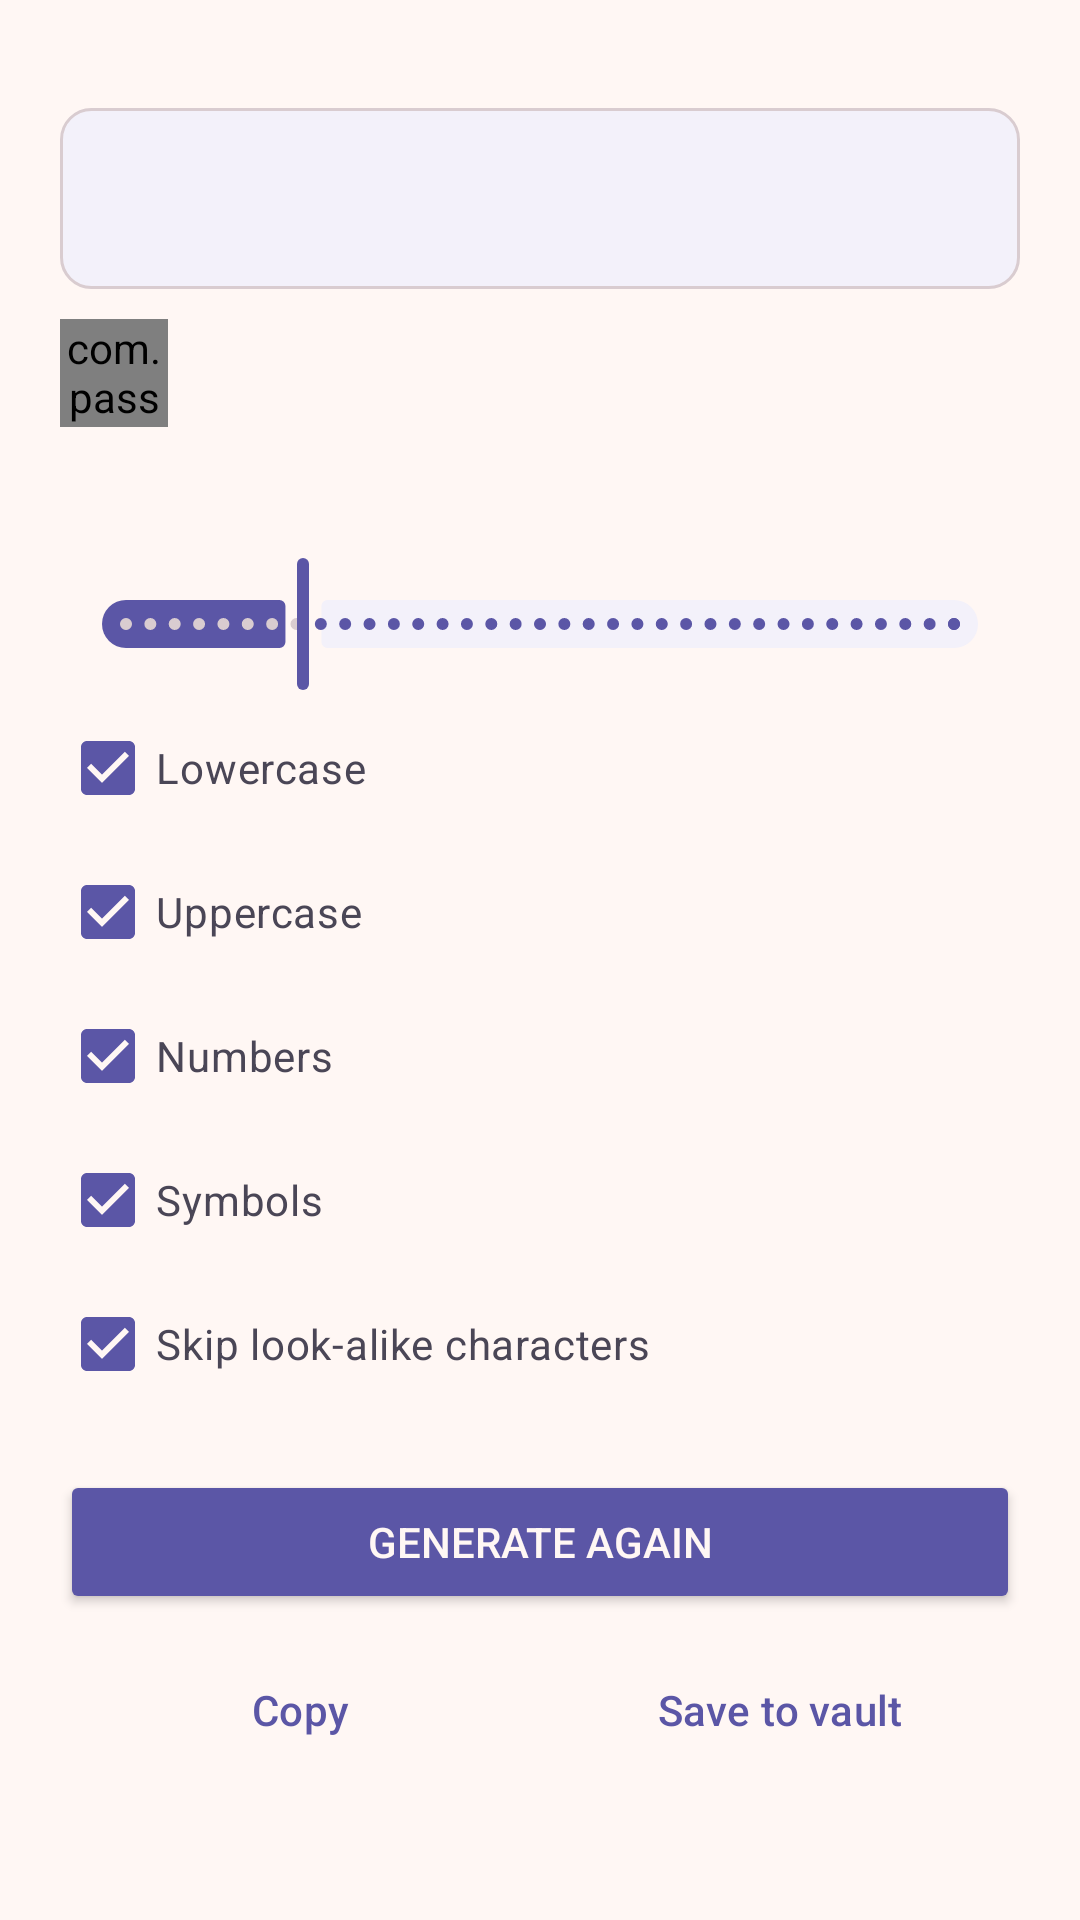

Produce the Android XML layout that renders to this screen, including the resource entries it uses.
<!-- AndroidManifest.xml: application theme Theme.PassVault -->
<!-- res/layout/fragment_generator.xml -->
<?xml version="1.0" encoding="utf-8"?>
<ScrollView xmlns:android="http://schemas.android.com/apk/res/android"
    xmlns:app="http://schemas.android.com/apk/res-auto"
    android:layout_width="match_parent"
    android:layout_height="match_parent"
    android:background="@color/bg"
    android:padding="20dp">

    <LinearLayout
        android:layout_width="match_parent"
        android:layout_height="wrap_content"
        android:orientation="vertical">

        
        <com.google.android.material.button.MaterialButtonToggleGroup
            android:id="@+id/genMode"
            android:layout_width="match_parent"
            android:layout_height="wrap_content"
            app:checkedButton="@+id/genModeChars"
            app:selectionRequired="true"
            app:singleSelection="true">

            <Button
                android:id="@+id/genModeChars"
                style="@style/Widget.Material3.Button.OutlinedButton"
                android:layout_width="0dp"
                android:layout_height="wrap_content"
                android:layout_weight="1"
                android:text="@string/gen_mode_chars"
                android:textColor="@color/toggle_text" />

            <Button
                android:id="@+id/genModeWords"
                style="@style/Widget.Material3.Button.OutlinedButton"
                android:layout_width="0dp"
                android:layout_height="wrap_content"
                android:layout_weight="1"
                android:text="@string/gen_mode_words"
                android:textColor="@color/toggle_text" />
        </com.google.android.material.button.MaterialButtonToggleGroup>

        
        <TextView
            android:id="@+id/genOutput"
            android:layout_width="match_parent"
            android:layout_height="wrap_content"
            android:layout_marginTop="16dp"
            android:background="@drawable/bg_input"
            android:breakStrategy="simple"
            android:fontFamily="monospace"
            android:hyphenationFrequency="none"
            android:letterSpacing="0.06"
            android:lineSpacingExtra="6dp"
            android:padding="18dp"
            android:textColor="@color/accent"
            android:textIsSelectable="true"
            android:textSize="18sp" />

        
        <LinearLayout
            android:layout_width="match_parent"
            android:layout_height="wrap_content"
            android:layout_marginTop="10dp"
            android:gravity="center_vertical"
            android:orientation="horizontal">

            <com.passvault.ui.TraceView
                android:id="@+id/genTrace"
                android:layout_width="36dp"
                android:layout_height="36dp" />

            <TextView
                android:id="@+id/genRating"
                android:layout_width="0dp"
                android:layout_height="wrap_content"
                android:layout_marginStart="10dp"
                android:layout_weight="1"
                android:textSize="13sp" />
        </LinearLayout>

        <TextView
            android:id="@+id/genLengthLabel"
            style="@style/MutedLabel"
            android:layout_width="wrap_content"
            android:layout_height="wrap_content"
            android:layout_marginTop="24dp" />

        <com.google.android.material.slider.Slider
            android:id="@+id/genLength"
            android:layout_width="match_parent"
            android:layout_height="wrap_content"
            android:stepSize="1"
            android:value="20"
            android:valueFrom="8"
            android:valueTo="64"
            app:thumbColor="@color/accent"
            app:trackColorActive="@color/accent"
            app:trackColorInactive="@color/input" />

        
        <LinearLayout
            android:id="@+id/genCharOptions"
            android:layout_width="match_parent"
            android:layout_height="wrap_content"
            android:orientation="vertical">

            <CheckBox
                android:id="@+id/genLower"
                android:layout_width="match_parent"
                android:layout_height="wrap_content"
                android:checked="true"
                android:minHeight="48dp"
                android:text="@string/gen_lower"
                android:textColor="@color/text_secondary" />

            <CheckBox
                android:id="@+id/genUpper"
                android:layout_width="match_parent"
                android:layout_height="wrap_content"
                android:checked="true"
                android:minHeight="48dp"
                android:text="@string/gen_upper"
                android:textColor="@color/text_secondary" />

            <CheckBox
                android:id="@+id/genDigits"
                android:layout_width="match_parent"
                android:layout_height="wrap_content"
                android:checked="true"
                android:minHeight="48dp"
                android:text="@string/gen_digits"
                android:textColor="@color/text_secondary" />

            <CheckBox
                android:id="@+id/genSymbols"
                android:layout_width="match_parent"
                android:layout_height="wrap_content"
                android:checked="true"
                android:minHeight="48dp"
                android:text="@string/gen_symbols"
                android:textColor="@color/text_secondary" />

            <CheckBox
                android:id="@+id/genAmbiguous"
                android:layout_width="match_parent"
                android:layout_height="wrap_content"
                android:checked="true"
                android:minHeight="48dp"
                android:text="@string/gen_ambiguous"
                android:textColor="@color/text_secondary" />
        </LinearLayout>

        
        <LinearLayout
            android:id="@+id/genWordOptions"
            android:layout_width="match_parent"
            android:layout_height="wrap_content"
            android:orientation="vertical"
            android:visibility="gone">

            <CheckBox
                android:id="@+id/genWordsNumber"
                android:layout_width="match_parent"
                android:layout_height="wrap_content"
                android:checked="true"
                android:minHeight="48dp"
                android:text="@string/gen_words_number"
                android:textColor="@color/text_secondary" />
        </LinearLayout>

        <Button
            android:id="@+id/genRegenerate"
            android:layout_width="match_parent"
            android:layout_height="wrap_content"
            android:layout_marginTop="18dp"
            android:backgroundTint="@color/accent"
            android:text="@string/gen_regenerate"
            android:textColor="@color/bg" />

        <LinearLayout
            android:layout_width="match_parent"
            android:layout_height="wrap_content"
            android:layout_marginTop="8dp"
            android:orientation="horizontal">

            <Button
                android:id="@+id/genCopy"
                style="@style/Widget.Material3.Button.TextButton"
                android:layout_width="0dp"
                android:layout_height="wrap_content"
                android:layout_weight="1"
                android:text="@string/gen_copy"
                android:textColor="@color/accent" />

            <Button
                android:id="@+id/genSave"
                style="@style/Widget.Material3.Button.TextButton"
                android:layout_width="0dp"
                android:layout_height="wrap_content"
                android:layout_weight="1"
                android:text="@string/gen_save"
                android:textColor="@color/accent" />
        </LinearLayout>
    </LinearLayout>
</ScrollView>
<!-- resources referenced by this layout -->
<resources>
  <color name="accent">#5B56A6</color>
  <color name="bg">#FFF7F4</color>
  <color name="input">#F3F1FA</color>
  <color name="text_secondary">#4A4656</color>
  <!-- drawable bg_input (drawable) -->
  <?xml version="1.0" encoding="utf-8"?>
  <shape xmlns:android="http://schemas.android.com/apk/res/android" android:shape="rectangle">
      <solid android:color="@color/input" />
      <stroke android:width="1dp" android:color="@color/border_strong" />
      <corners android:radius="10dp" />
  </shape>
  <string name="gen_ambiguous">Skip look-alike characters</string>
  <string name="gen_copy">Copy</string>
  <string name="gen_digits">Numbers</string>
  <string name="gen_lower">Lowercase</string>
  <string name="gen_mode_chars">Password</string>
  <string name="gen_mode_words">Passphrase</string>
  <string name="gen_regenerate">Generate again</string>
  <string name="gen_save">Save to vault</string>
  <string name="gen_symbols">Symbols</string>
  <string name="gen_upper">Uppercase</string>
  <string name="gen_words_number">End with a number</string>
  <style name="MutedLabel">
          <item name="android:textColor">@color/text_muted</item>
          <item name="android:textSize">13sp</item>
      </style>
  <style name="Theme.PassVault" parent="Theme.Material3.DayNight.NoActionBar">
          <item name="colorPrimary">@color/accent</item>
          <item name="colorOnPrimary">@color/bg</item>
          <item name="colorPrimaryContainer">@color/accent_dim</item>
          <item name="colorOnPrimaryContainer">@color/accent</item>
          <item name="colorSecondary">@color/accent_dim</item>
          <item name="colorSurface">@color/surface</item>
          <item name="colorOnSurface">@color/text_primary</item>
          <item name="colorSurfaceVariant">@color/input</item>
          <item name="colorOnSurfaceVariant">@color/text_muted</item>
          <item name="colorOutline">@color/border_strong</item>
          <item name="colorOutlineVariant">@color/border</item>
          <item name="colorOnBackground">@color/text_primary</item>
          <item name="colorError">@color/danger</item>
          <item name="android:colorBackground">@color/bg</item>
  
          
          <item name="colorSurfaceContainerLowest">@color/surface</item>
          <item name="colorSurfaceContainerLow">@color/surface</item>
          <item name="colorSurfaceContainer">@color/surface</item>
          <item name="colorSurfaceContainerHigh">@color/surface</item>
          <item name="colorSurfaceContainerHighest">@color/input</item>
  
          
          <item name="colorSurfaceInverse">@color/surface_inverse</item>
          <item name="colorOnSurfaceInverse">@color/on_surface_inverse</item>
          <item name="colorPrimaryInverse">@color/accent_inverse</item>
  
          
          <item name="android:statusBarColor">@color/bg</item>
          <item name="android:navigationBarColor">@color/bg</item>
          <item name="android:windowLightStatusBar">@bool/light_system_bars</item>
          <item name="android:windowLightNavigationBar" tools:targetApi="o_mr1">@bool/light_system_bars</item>
  
          
          <item name="colorSecondaryContainer">@color/border_strong</item>
          <item name="colorOnSecondaryContainer">@color/accent</item>
      </style>
  <color name="border_strong">#D9CCD0</color>
  <color name="text_muted">#6E6A78</color>
  <color name="accent_dim">#E6E4F5</color>
  <color name="surface">#FFFFFF</color>
  <color name="text_primary">#1E1B26</color>
  <color name="border">#F1E4DF</color>
  <color name="danger">#C2331B</color>
  <color name="surface_inverse">#322F3A</color>
  <color name="on_surface_inverse">#F3EFF6</color>
  <color name="accent_inverse">#B3AEF5</color>
</resources>
